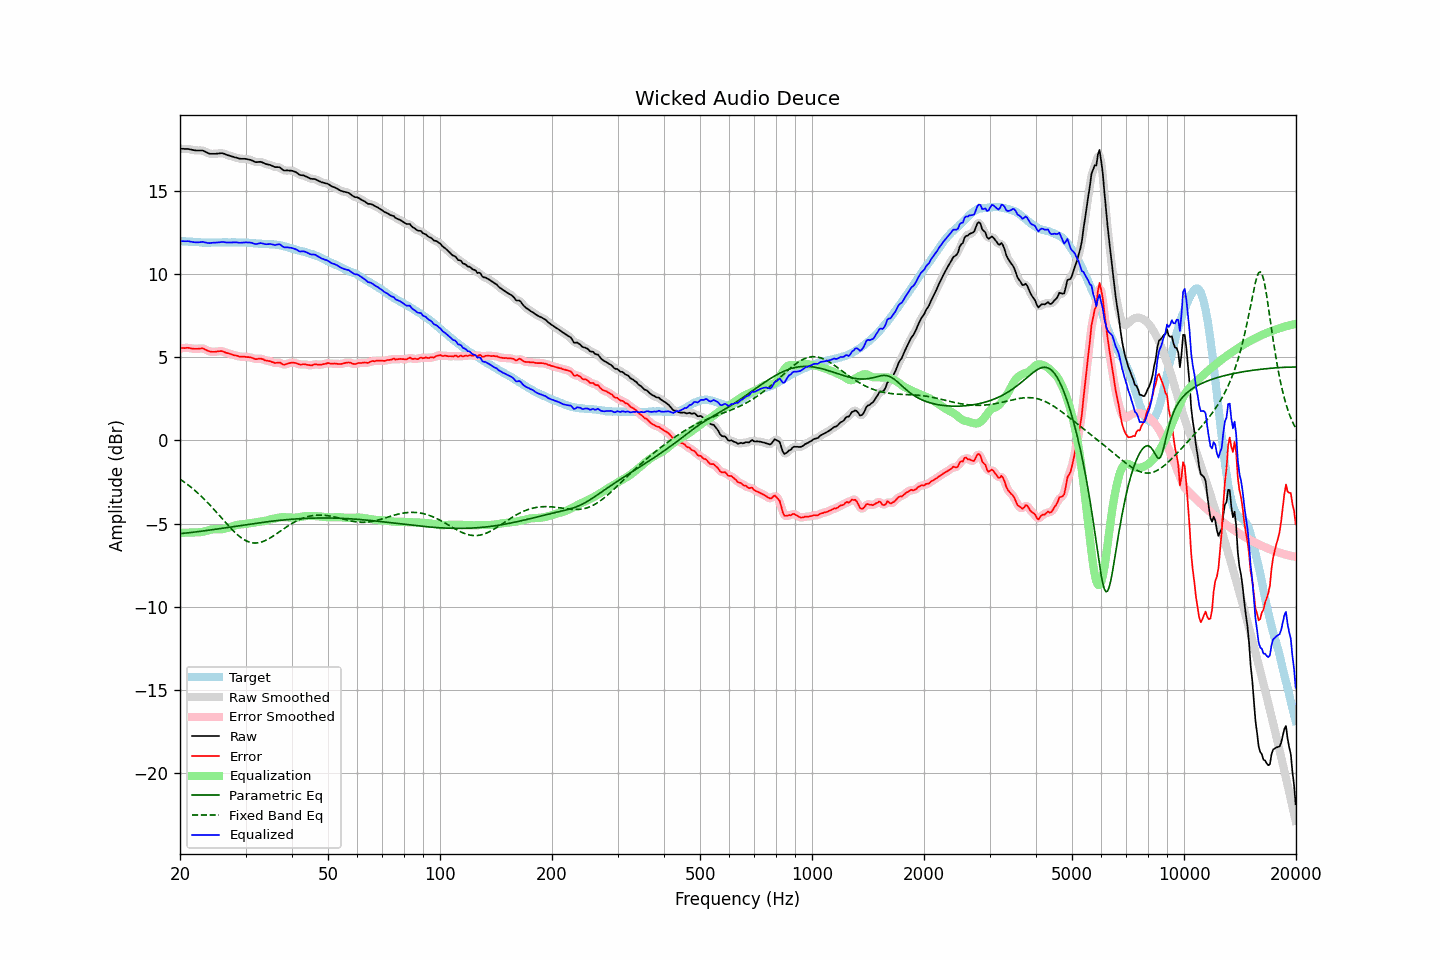

The file beside this chart, header and first rows:
frequency, raw, error, smoothed, error_smoothed, equalization, parametric_eq, fixed_band_eq, equalized_raw, equalized_smoothed, target
20.00, 17.53, 5.54, 17.53, 5.54, -5.56, -5.60, -2.33, 11.97, 11.97, 11.99
20.20, 17.53, 5.55, 17.53, 5.55, -5.55, -5.59, -2.39, 11.97, 11.97, 11.98
20.40, 17.53, 5.56, 17.53, 5.55, -5.55, -5.58, -2.46, 11.98, 11.98, 11.97
20.61, 17.52, 5.55, 17.52, 5.56, -5.55, -5.57, -2.53, 11.97, 11.98, 11.97
20.81, 17.52, 5.57, 17.52, 5.56, -5.54, -5.56, -2.60, 11.97, 11.98, 11.95
21.02, 17.52, 5.57, 17.51, 5.56, -5.54, -5.55, -2.67, 11.98, 11.97, 11.95
21.23, 17.50, 5.56, 17.50, 5.55, -5.54, -5.54, -2.75, 11.96, 11.96, 11.94
21.44, 17.48, 5.53, 17.48, 5.53, -5.53, -5.53, -2.82, 11.94, 11.94, 11.95
21.66, 17.46, 5.52, 17.46, 5.52, -5.53, -5.52, -2.90, 11.93, 11.93, 11.94
21.87, 17.44, 5.51, 17.44, 5.51, -5.53, -5.51, -2.99, 11.91, 11.91, 11.93
22.09, 17.43, 5.51, 17.43, 5.51, -5.53, -5.50, -3.07, 11.90, 11.90, 11.92
22.31, 17.43, 5.51, 17.43, 5.51, -5.52, -5.48, -3.16, 11.90, 11.90, 11.92
22.54, 17.43, 5.52, 17.43, 5.52, -5.52, -5.47, -3.24, 11.91, 11.91, 11.91
22.76, 17.43, 5.53, 17.43, 5.53, -5.51, -5.46, -3.33, 11.92, 11.92, 11.90
22.99, 17.43, 5.54, 17.42, 5.52, -5.49, -5.45, -3.43, 11.94, 11.92, 11.89
23.22, 17.39, 5.51, 17.39, 5.50, -5.47, -5.43, -3.52, 11.92, 11.92, 11.88
23.45, 17.34, 5.45, 17.34, 5.46, -5.45, -5.42, -3.62, 11.89, 11.89, 11.89
23.69, 17.29, 5.41, 17.29, 5.41, -5.42, -5.41, -3.72, 11.87, 11.87, 11.88
23.92, 17.25, 5.37, 17.25, 5.37, -5.39, -5.39, -3.82, 11.86, 11.86, 11.88
24.16, 17.23, 5.34, 17.23, 5.34, -5.36, -5.38, -3.92, 11.86, 11.87, 11.89
24.40, 17.23, 5.33, 17.22, 5.33, -5.35, -5.37, -4.03, 11.88, 11.88, 11.90
24.65, 17.23, 5.33, 17.23, 5.32, -5.34, -5.35, -4.13, 11.89, 11.88, 11.90
24.89, 17.23, 5.33, 17.23, 5.33, -5.34, -5.34, -4.24, 11.89, 11.89, 11.90
25.14, 17.24, 5.35, 17.24, 5.34, -5.34, -5.32, -4.35, 11.89, 11.89, 11.89
25.39, 17.25, 5.36, 17.25, 5.36, -5.35, -5.31, -4.46, 11.90, 11.90, 11.89
25.65, 17.26, 5.37, 17.26, 5.37, -5.34, -5.30, -4.57, 11.91, 11.92, 11.89
25.91, 17.27, 5.37, 17.26, 5.36, -5.34, -5.28, -4.68, 11.93, 11.92, 11.90
26.16, 17.25, 5.34, 17.24, 5.33, -5.32, -5.27, -4.79, 11.92, 11.92, 11.91
26.43, 17.21, 5.30, 17.21, 5.30, -5.30, -5.25, -4.90, 11.91, 11.91, 11.91
26.69, 17.17, 5.26, 17.17, 5.26, -5.27, -5.24, -5.00, 11.89, 11.90, 11.91
26.96, 17.14, 5.24, 17.14, 5.23, -5.24, -5.22, -5.11, 11.90, 11.90, 11.90
27.23, 17.11, 5.21, 17.11, 5.21, -5.21, -5.21, -5.22, 11.90, 11.90, 11.90
27.50, 17.08, 5.18, 17.08, 5.17, -5.17, -5.19, -5.32, 11.90, 11.90, 11.90
27.77, 17.05, 5.14, 17.05, 5.14, -5.14, -5.18, -5.42, 11.90, 11.91, 11.91
28.05, 17.02, 5.11, 17.02, 5.12, -5.12, -5.16, -5.51, 11.90, 11.91, 11.91
28.33, 17.00, 5.11, 16.99, 5.09, -5.09, -5.15, -5.60, 11.90, 11.90, 11.89
28.62, 16.97, 5.08, 16.97, 5.07, -5.07, -5.14, -5.69, 11.89, 11.89, 11.89
28.90, 16.94, 5.04, 16.94, 5.05, -5.06, -5.12, -5.77, 11.88, 11.89, 11.90
29.19, 16.93, 5.03, 16.93, 5.03, -5.05, -5.11, -5.84, 11.88, 11.89, 11.90
29.48, 16.93, 5.04, 16.93, 5.03, -5.04, -5.09, -5.91, 11.89, 11.89, 11.89
29.78, 16.93, 5.04, 16.92, 5.03, -5.03, -5.08, -5.97, 11.90, 11.90, 11.89
30.08, 16.92, 5.02, 16.92, 5.02, -5.01, -5.06, -6.02, 11.90, 11.90, 11.90
30.38, 16.90, 5.01, 16.90, 5.01, -5.00, -5.05, -6.07, 11.90, 11.90, 11.89
30.68, 16.88, 5.01, 16.88, 5.00, -4.98, -5.03, -6.10, 11.89, 11.90, 11.87
30.99, 16.86, 4.99, 16.85, 4.98, -4.97, -5.02, -6.13, 11.89, 11.88, 11.87
31.30, 16.82, 4.96, 16.81, 4.95, -4.96, -5.01, -6.15, 11.86, 11.86, 11.86
31.61, 16.77, 4.92, 16.77, 4.92, -4.94, -4.99, -6.16, 11.82, 11.83, 11.85
31.93, 16.73, 4.89, 16.74, 4.90, -4.93, -4.98, -6.16, 11.80, 11.81, 11.84
32.24, 16.73, 4.89, 16.73, 4.90, -4.91, -4.97, -6.16, 11.81, 11.82, 11.84
32.57, 16.74, 4.92, 16.74, 4.91, -4.90, -4.95, -6.15, 11.84, 11.84, 11.82
32.89, 16.75, 4.93, 16.74, 4.92, -4.89, -4.94, -6.12, 11.86, 11.85, 11.82
33.22, 16.72, 4.90, 16.71, 4.90, -4.87, -4.93, -6.10, 11.85, 11.84, 11.82
33.55, 16.68, 4.87, 16.68, 4.86, -4.85, -4.91, -6.06, 11.82, 11.82, 11.81
33.89, 16.63, 4.81, 16.63, 4.82, -4.83, -4.90, -6.02, 11.79, 11.80, 11.82
34.23, 16.60, 4.80, 16.60, 4.80, -4.81, -4.89, -5.97, 11.79, 11.80, 11.80
34.57, 16.58, 4.78, 16.58, 4.77, -4.78, -4.88, -5.92, 11.80, 11.80, 11.80
34.92, 16.56, 4.77, 16.55, 4.76, -4.75, -4.87, -5.87, 11.81, 11.80, 11.79
35.27, 16.52, 4.72, 16.51, 4.72, -4.73, -4.86, -5.81, 11.79, 11.79, 11.80
35.62, 16.48, 4.70, 16.47, 4.69, -4.71, -4.84, -5.74, 11.77, 11.77, 11.78
35.97, 16.43, 4.65, 16.44, 4.67, -4.69, -4.83, -5.68, 11.74, 11.76, 11.78
... 635 more rows
